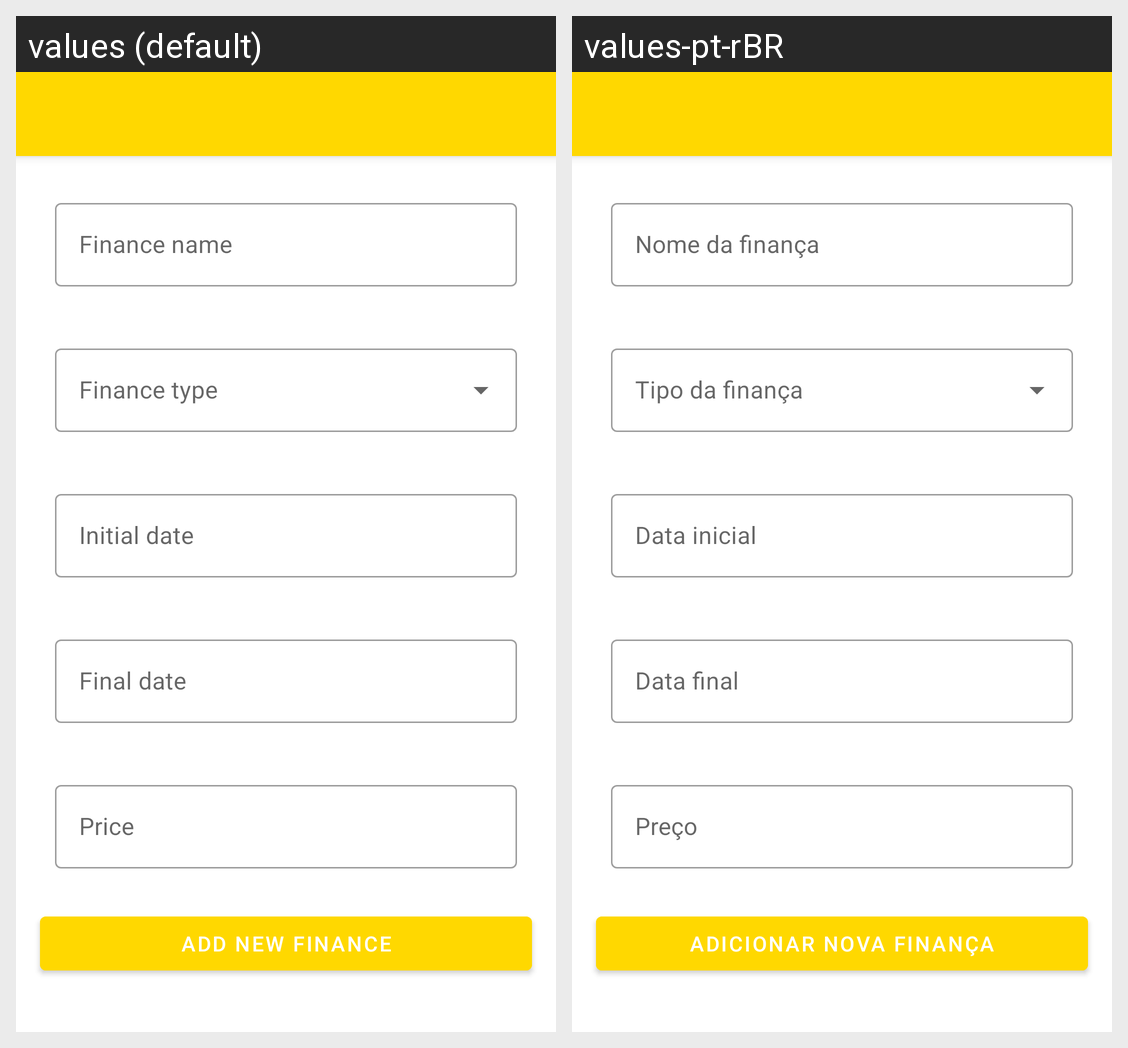

Strings drawn on this Android screen and how each of the app's shown locales translates them:
Android screen res/layout/activity_add_finance.xml rendered under 2 locales, left to right: values (default), values-pt-rBR. Device: Nexus 5 (rendered at 1080×1920; each locale shown at half size, 540×960, under a caption strip naming it); theme Theme.MaterialComponents.DayNight.NoActionBar.
Strings drawn on this screen, with the default value and each locale's value (text and hints the layout hard-codes, and strings that could not be matched under every locale, appear in the picture but are not listed):

finance_name
  values: Finance name
  values-pt-rBR: Nome da finança

finance_type
  values: Finance type
  values-pt-rBR: Tipo da finança

finance_period_start
  values: Initial date
  values-pt-rBR: Data inicial

finance_period_end
  values: Final date
  values-pt-rBR: Data final

finance_price
  values: Price
  values-pt-rBR: Preço

cd_fab_add_finance
  values: Add new finance
  values-pt-rBR: Adicionar nova finança
